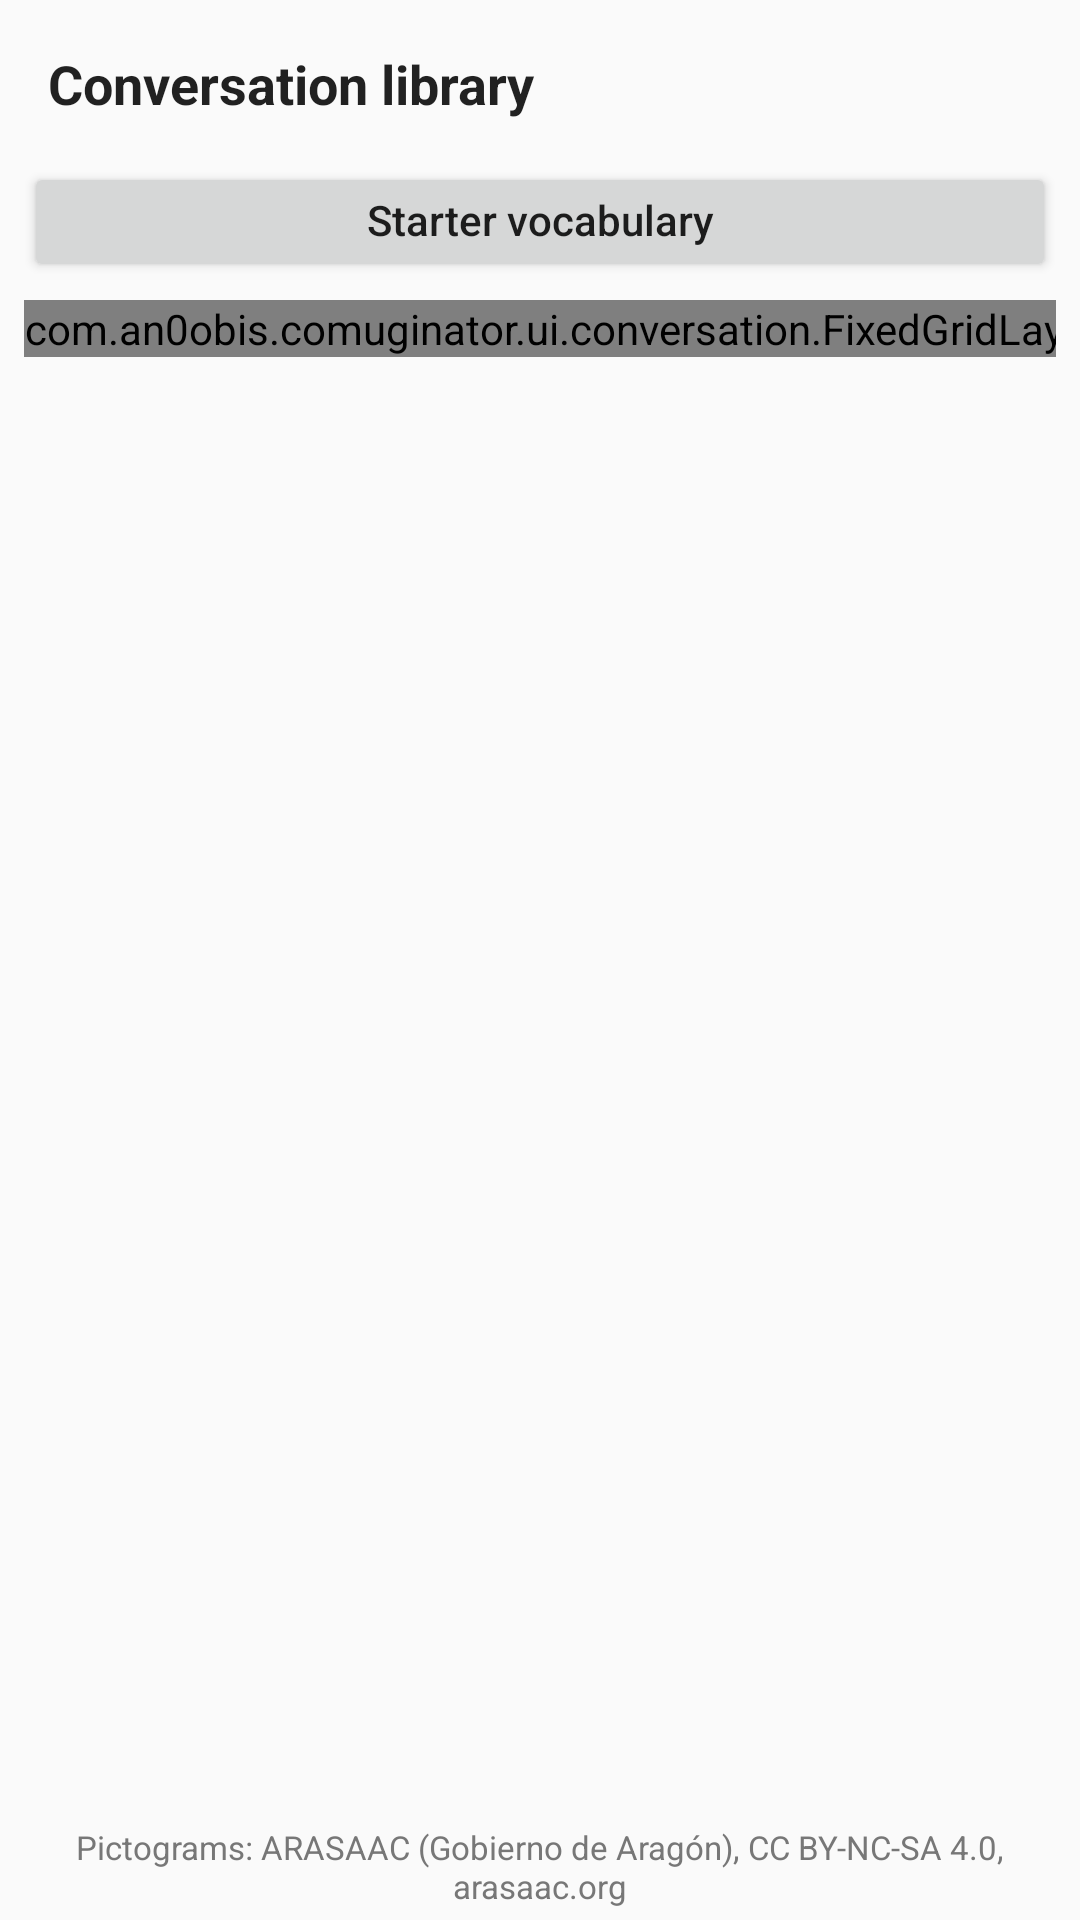

Write the Android layout XML for this screen, with the resource values it uses.
<!-- AndroidManifest.xml: application theme Theme.Comuginator -->
<!-- res/layout/activity_conversation_editor.xml -->
<?xml version="1.0" encoding="utf-8"?>
<LinearLayout xmlns:android="http://schemas.android.com/apk/res/android"
    android:id="@+id/editorRoot"
    android:layout_width="match_parent"
    android:layout_height="match_parent"
    android:orientation="vertical"
    android:paddingHorizontal="8dp"
    android:paddingTop="8dp">

    
    <LinearLayout
        android:layout_width="match_parent"
        android:layout_height="wrap_content"
        android:gravity="center_vertical"
        android:orientation="horizontal">

        <TextView
            android:id="@+id/tvEditorPath"
            style="@style/ComuginatorText.Section"
            android:layout_width="0dp"
            android:layout_height="wrap_content"
            android:layout_weight="1"
            android:ellipsize="end"
            android:maxLines="1"
            android:paddingHorizontal="8dp"
            android:text="@string/conversation_library" />

        <Button
            android:id="@+id/btnEditorHome"
            style="@style/ComuginatorButton.Secondary"
            android:layout_width="wrap_content"
            android:layout_height="40dp"
            android:layout_marginEnd="6dp"
            android:contentDescription="@string/conversation_home"
            android:minWidth="0dp"
            android:minHeight="40dp"
            android:text="@string/conversation_home_glyph"
            android:visibility="invisible" />

        <Button
            android:id="@+id/btnEditorUp"
            style="@style/ComuginatorButton.Secondary"
            android:layout_width="wrap_content"
            android:layout_height="40dp"
            android:minHeight="40dp"
            android:text="@string/back"
            android:visibility="invisible" />
    </LinearLayout>

    <Button
        android:id="@+id/btnStarter"
        style="@style/ComuginatorButton.Secondary"
        android:layout_width="match_parent"
        android:layout_height="40dp"
        android:layout_marginTop="6dp"
        android:minHeight="40dp"
        android:text="@string/starter_vocabulary" />

    
    <FrameLayout
        android:layout_width="match_parent"
        android:layout_height="0dp"
        android:layout_marginTop="6dp"
        android:layout_weight="1">

        <androidx.core.widget.NestedScrollView
            android:id="@+id/boardScroll"
            android:layout_width="match_parent"
            android:layout_height="match_parent"
            android:clipToPadding="false"
            android:paddingBottom="8dp">

            <HorizontalScrollView
                android:id="@+id/boardScrollH"
                android:layout_width="wrap_content"
                android:layout_height="wrap_content"
                android:scrollbars="none">

                <com.an0obis.comuginator.ui.conversation.FixedGridLayout
                    android:id="@+id/boardGrid"
                    android:layout_width="wrap_content"
                    android:layout_height="wrap_content" />
            </HorizontalScrollView>
        </androidx.core.widget.NestedScrollView>

        <ProgressBar
            android:id="@+id/progressEditor"
            android:layout_width="wrap_content"
            android:layout_height="wrap_content"
            android:layout_gravity="center"
            android:visibility="gone" />
    </FrameLayout>

    <TextView
        android:id="@+id/tvAttribution"
        style="@style/ComuginatorText.Muted"
        android:layout_width="match_parent"
        android:layout_height="wrap_content"
        android:gravity="center"
        android:paddingVertical="4dp"
        android:text="@string/pictograms_attribution"
        android:textSize="11sp" />

</LinearLayout>
<!-- resources referenced by this layout -->
<resources>
  <string name="back">← Back</string>
  <string name="conversation_home">Home</string>
  <string name="conversation_home_glyph" translatable="false">🏠</string>
  <string name="conversation_library">Conversation library</string>
  <string name="pictograms_attribution">Pictograms: ARASAAC (Gobierno de Aragón), CC BY-NC-SA 4.0, arasaac.org</string>
  <string name="starter_vocabulary">Starter vocabulary</string>
  <style name="ComuginatorButton.Secondary" parent="ComuginatorButton" />
  <style name="ComuginatorText.Muted">
          <item name="android:textSize">14sp</item>
          <item name="android:textColor">#777777</item>
      </style>
  <style name="ComuginatorText.Section">
          <item name="android:textSize">18sp</item>
          <item name="android:textStyle">bold</item>
      </style>
  <style name="Theme.Comuginator" parent="Theme.AppCompat.DayNight.NoActionBar">
          <item name="colorPrimary">@android:color/holo_green_dark</item>
          <item name="colorPrimaryDark">@android:color/holo_green_dark</item>
          <item name="colorAccent">@android:color/holo_green_light</item>
      </style>
  <style name="ComuginatorButton">
          <item name="android:layout_height">48dp</item>
          <item name="android:minHeight">48dp</item>
  
          <item name="android:textAllCaps">false</item>
          <item name="android:gravity">center</item>
          <item name="android:textAlignment">center</item>
          <item name="android:maxLines">2</item>
          <item name="android:includeFontPadding">false</item>
  
          <item name="android:paddingStart">16dp</item>
          <item name="android:paddingEnd">16dp</item>
          <item name="android:paddingTop">0dp</item>
          <item name="android:paddingBottom">0dp</item>
      </style>
</resources>
